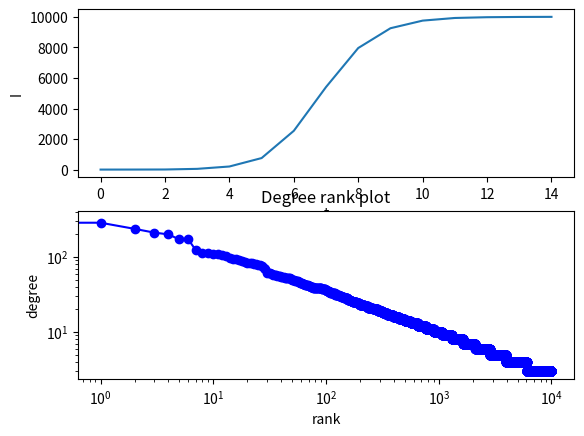

Here is the Python script that generated this plot: (Note: this script raises an exception after producing the figure.)
import numpy as np
import networkx as nx
import matplotlib.pylab as plt

N = 10000
beta = 0.3

infectedNodes = []
numberOfInfected =[]

inf = 0 # initial number of infected

BAgraph = nx.barabasi_albert_graph(N, 3)

attrs = {'status':'S'}

for n,d in BAgraph.nodes(data=True):
    ''' Set entire population to susceptible'''
    BAgraph.nodes[n].update(attrs)

rand = np.random.randint(1,N)
# infect one random node
BAgraph.nodes[rand].update({'status': 'I'})

# keep track of infected nodes
infectedNodes.append(rand)

''' Get all susceptible neigbours of a node'''
def susceptibleList(node):
    susList = []
    for n in node:
        if (BAgraph.nodes[n]['status'] == 'S'):
            susList.append(n)
    return susList

temp = []

def infect():
    global temp
    temp = []
    for i in infectedNodes:
        neighborList = susceptibleList(list(BAgraph.neighbors(i))) # get all suceptible neighbours of infectious node
        for s in neighborList:
            # Try to infect every susceptible neigbhour
            if (np.random.random() < beta):
                BAgraph.nodes[s].update({'status': 'I'})
                temp.append(s)


''' Get number of infected individuals from the enitre graph '''
def noOfInfected():
    global inf
    inf = 0
    for n, d in BAgraph.nodes(data=True):
        if (BAgraph.nodes[n]['status'] == "I"):
            inf += 1
    return inf

# execute until everyone is infected
while (noOfInfected() < N - 1):
    infect()
    numberOfInfected.append(noOfInfected())
    infectedNodes.extend(temp)

degree_sequence=sorted(dict(nx.degree(BAgraph)).values(),reverse=True) # degree sequence
#print "Degree sequence", degree_sequence
dmax=max(degree_sequence)

plt.subplot(211)
plt.xlabel("t")
plt.ylabel("I")
plt.plot(numberOfInfected)
ax = plt.subplot(212)
plt.loglog(degree_sequence,'b-',marker='o')
plt.title("Degree rank plot")
plt.ylabel("degree")
plt.xlabel("rank")
fig = plt.gcf()
fig.canvas.set_window_title('SI Model')
#vals = ax.get_yticks()
#ax.set_yticklabels(['{:3.2f}%'.format(x) for x in vals])
plt.show()
